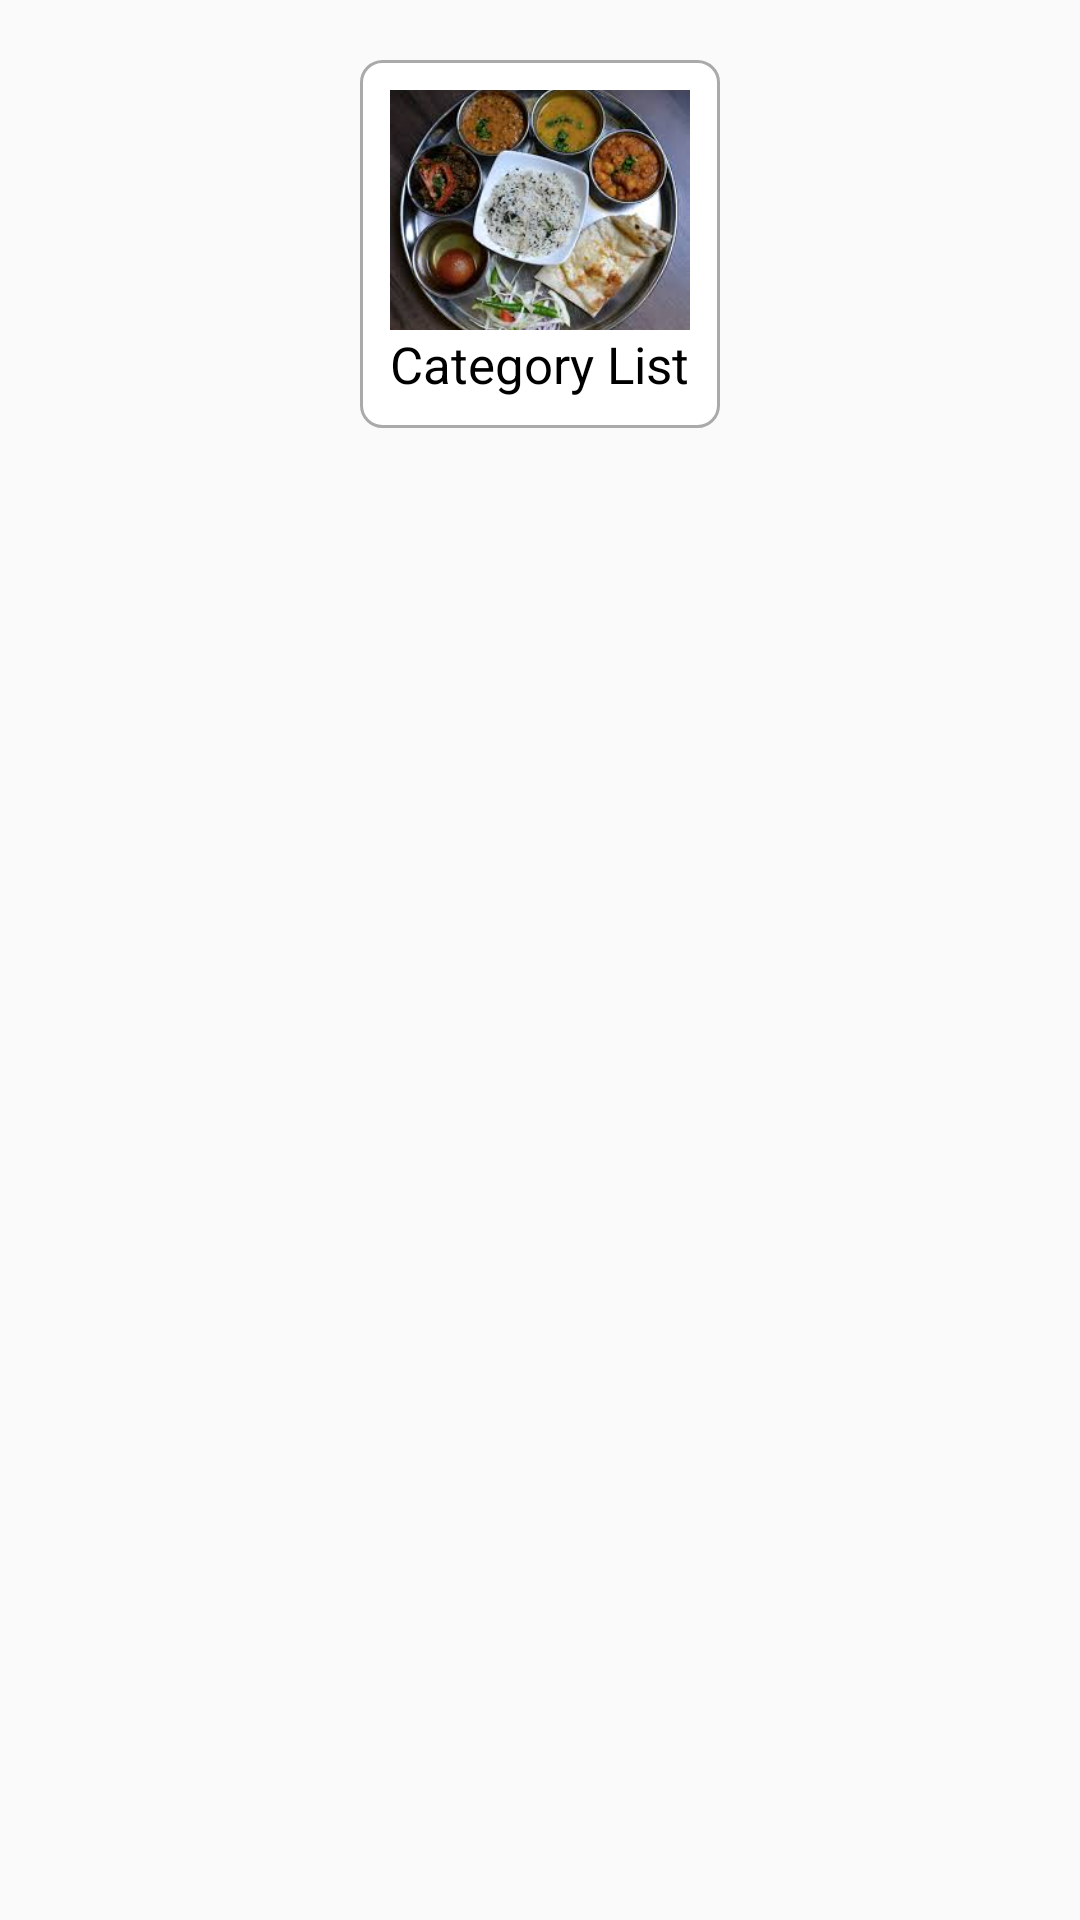

The Android layout XML behind this screen, and the referenced resources:
<!-- AndroidManifest.xml: application theme AppTheme -->
<!-- res/layout/catagory_layout.xml -->
<?xml version="1.0" encoding="utf-8"?>
<LinearLayout xmlns:android="http://schemas.android.com/apk/res/android"
    android:id="@+id/android_custom_gridview_layout"
    android:layout_width="wrap_content"
    android:layout_height="wrap_content"
    android:gravity="center_horizontal"
    android:orientation="vertical"
    android:padding="20dp"
    >

    <LinearLayout
        android:layout_width="wrap_content"
        android:layout_height="wrap_content"
        android:orientation="vertical"
        android:gravity="center_horizontal"
        android:background="@drawable/rounded_corner"
        android:padding="10dp">
        <ImageView
            android:id="@+id/android_gridview_image"
            android:layout_width="100dp"
            android:layout_height="80dp"
            android:scaleType="centerCrop"
            android:src="@drawable/cook1"/>

        <TextView
            android:id="@+id/android_gridview_text"
            android:layout_width="wrap_content"
            android:layout_height="wrap_content"
            android:textSize="17sp"
            android:textColor="@color/black_color"
            android:text="@string/category" />
    </LinearLayout>
</LinearLayout>
<!-- resources referenced by this layout -->
<resources>
  <color name="black_color">#000000</color>
  <!-- drawable cook1: jpg bitmap (drawable, 12345 bytes) -->
  <!-- drawable rounded_corner (drawable-xhdpi) -->
  <?xml version="1.0" encoding="utf-8"?>
  <shape
      xmlns:android="http://schemas.android.com/apk/res/android"
      android:shape="rectangle">
  
      
      <solid
          android:color="@android:color/white" >
      </solid>
  
      
      <stroke
          android:width="1dp"
          android:color="@android:color/darker_gray" >
      </stroke>
  
      
      <padding
          android:left="4dp"
          android:top="4dp"
          android:right="4dp"
          android:bottom="4dp"    >
      </padding>
  
      
      <corners
          android:radius="7dp"   >
      </corners>
  
  </shape>
  <string name="category">Category List</string>
  <style name="AppTheme" parent="Theme.AppCompat.Light.DarkActionBar">
          
          <item name="colorPrimary">@color/colorPrimary</item>
          <item name="colorPrimaryDark">@color/colorPrimaryDark</item>
          <item name="colorAccent">@color/colorAccent</item>
          <item name="android:typeface">monospace</item>
          <item name="android:textColorPrimaryDisableOnly">#f44336</item>
      </style>
  <color name="colorPrimary">#008ccd</color>
  <color name="colorPrimaryDark">#008ccd</color>
  <color name="colorAccent">#008ccd</color>
</resources>
